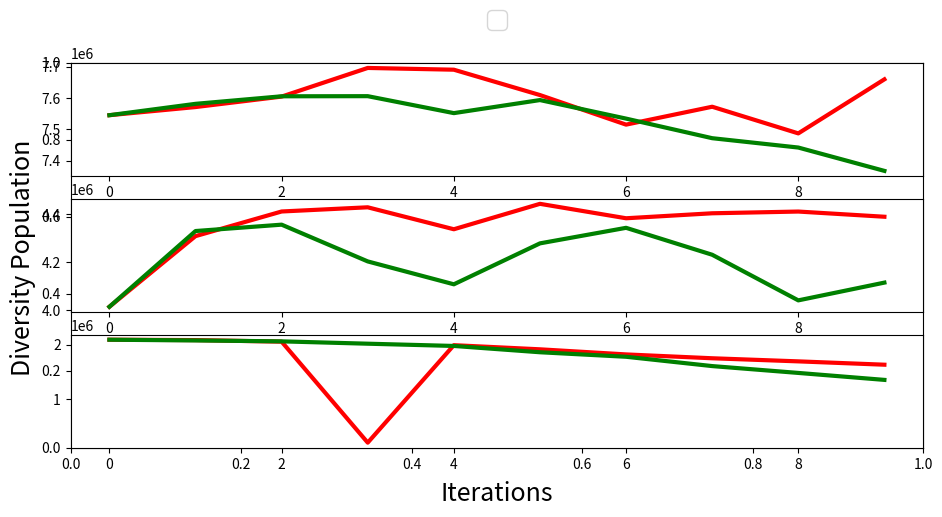

Reproduce this figure in Python.
import numpy as np
import matplotlib.pyplot as plt
import matplotlib.gridspec as gridspec

#from common import BaselineDatabase, LogFileDatabase, geomean, draw_grouped_bar_chart, to_str_round, throughput_to_cost
#from shape_configs import shape_dict


if __name__ == "__main__":
    x = [0, 1, 2, 3, 4,5,6,7,8,9]
    y11 = [7545132.00000000 ,7571136.00000000 ,7604560.00000000 ,7696074.00000000 ,7690468.00000000 ,7609492.00000000 ,7514986.00000000 ,7572178.00000000 ,7487020.00000000 ,7659698.00000000 ]
    y12 = [7545132.00000000 ,7581428.00000000 ,7605512.00000000 ,7605922.00000000 ,7551770.00000000 ,7593464.00000000 ,7534246.00000000 ,7471666.00000000 ,7441800.00000000 ,7367222.00000000 ]
    
    y21=[4013276.00000000, 4307864.00000000, 4410668.00000000, 4428130.00000000 ,4336560.00000000 ,4442604.00000000, 4382420.00000000 ,4403188.00000000 ,4410414.00000000 ,4388752.00000000] 
    y31=[2093624.00000000, 2086494.00000000, 2057952.00000000, 202152.00000000 ,1993184.00000000 ,1917152.00000000, 1823352.00000000 ,1752702.00000000 ,1695744.00000000,1634430.00000000 ]
    """
    [4007500.00000000 4049332.00000000 4071170.00000000, 4080024.00000000 4073112.00000000 4027580.00000000 4037504.00000000 4084474.00000000 4037244.00000000 4035488.00000000 ]
    [4210772.00000000 5015580.00000000 5080884.00000000, 5154416.00000000 5087820.00000000 5090836.00000000 5069900.00000000 4963394.00000000 4940446.00000000 4905932.00000000 ]
    [4047984.00000000 4140880.00000000 4091128.00000000, 3969552.00000000 3972656.00000000 4006052.00000000 3961302.00000000 3930202.00000000 4034412.00000000 4037396.00000000 ]
    [4095376.00000000 4245584.00000000 4221596.00000000, 4336916.00000000 4264456.00000000 4267628.00000000 4204628.00000000 4161568.00000000 4086284.00000000 3950084.00000000 ]
    [4087832.00000000 4223828.00000000 4168964.00000000, 4121268.00000000 4136284.00000000 4261080.00000000 4195466.00000000 4069442.00000000 4128432.00000000 4182664.00000000 ]
    [4148084.00000000 4258228.00000000 4243744.00000000, 4126478.00000000 4229882.00000000 4150612.00000000 4204316.00000000 4088332.00000000 4029656.00000000 4070444.00000000 ]
    [8262770.00000000 8492586.00000000 8429604.00000000 8473404.00000000 8490168.00000000 8503616.00000000 8757856.00000000 8580422.00000000 8637314.00000000 8633096.00000000 ]
    [4287948.00000000 4360068.00000000 4344268.00000000 4269182.00000000 4165588.00000000 4120772.00000000 4151900.00000000 4116176.00000000 4043034.00000000 3950014.00000000 ]
    [4167092.00000000 4225040.00000000 4074532.00000000 4107648.00000000 4212102.00000000 4212816.00000000 4224396.00000000 4375628.00000000 4357924.00000000 4435010.00000000 ]
    [4211720.00000000 4308212.00000000 4264556.00000000 4332204.00000000 4327382.00000000 4386844.00000000 4333860.00000000 4342894.00000000 4336958.00000000 4413594.00000000 ]
    [4052928.00000000 4101924.00000000 4021688.00000000 4097892.00000000 4180736.00000000 4072608.00000000 4010192.00000000 4105044.00000000 3977088.00000000 3950960.00000000 ]
    [8287560.00000000 8327370.00000000 8433932.00000000 8237394.00000000 8284452.00000000 8288612.00000000 8159640.00000000 8135512.00000000 8161744.00000000 8053096.00000000 ]
    [4247732.00000000 4249584.00000000 4258964.00000000 4260516.00000000 4269960.00000000 4215492.00000000 4152050.00000000 4061828.00000000 4029104.00000000 4037502.00000000 ]
    [4169444.00000000 4176030.00000000 4120352.00000000 4090148.00000000 4088912.00000000 4045526.00000000 4079750.00000000 4135812.00000000 4068712.00000000 4039676.00000000 ]
    [4283432.00000000 4196200.00000000 4189676.00000000 4111340.00000000 4120484.00000000 4076916.00000000 4025492.00000000 4063676.00000000 4068092.00000000 4105620.00000000 ]
    [4174034.00000000 4095870.00000000 3993732.00000000 4083582.00000000 4059548.00000000 3976308.00000000 3966316.00000000 3986804.00000000 3946160.00000000 3843520.00000000 ]
    [4615796.00000000 4979528.00000000 4948186.00000000 4878876.00000000 4752228.00000000 4759330.00000000 4918528.00000000 4949284.00000000 4930572.00000000 4890180.00000000 ]
    [4191114.00000000 4178740.00000000 4154012.00000000 4170148.00000000 4222696.00000000 4168304.00000000 4192612.00000000 4189834.00000000 4183248.00000000 4123618.00000000 ]
    [4331136.00000000 4341072.00000000 4263348.00000000 4261026.00000000 4281448.00000000 4241774.00000000 4208912.00000000 4197526.00000000 4195296.00000000 4259176.00000000 ]
    [4134384.00000000 4076426.00000000 4077856.00000000 4031804.00000000 3979984.00000000 3925638.00000000 3946916.00000000 3915916.00000000 3947756.00000000 3889436.00000000 ]
    [4342334.00000000 4159244.00000000 4113300.00000000 3906932.00000000 3759492.00000000 3803332.00000000 3697916.00000000 3576004.00000000 3446588.00000000 3404352.00000000 ]
    [4520308.00000000 4789404.00000000 4740700.00000000 4815060.00000000 4799374.00000000 4748672.00000000 4705780.00000000 4704780.00000000 4668710.00000000 4741852.00000000 ]
    [2408984.00000000 2387766.00000000 2380214.00000000 2350254.00000000 2356284.00000000 2377836.00000000 2486936.00000000 2505054.00000000 2523990.00000000 2491814.00000000 ]
    [2408318.00000000 2290508.00000000 2296088.00000000 2272206.00000000 2302286.00000000 2259942.00000000 2337144.00000000 2275712.00000000 2239740.00000000 2239062.00000000 ]
    [2298254.00000000 2292918.00000000 2329470.00000000 2436848.00000000 2422284.00000000 2506460.00000000 2409984.00000000 2357088.00000000 2379608.00000000 2351094.00000000 ]
    [2232068.00000000 2274726.00000000 2203900.00000000 2197206.00000000 2278448.00000000 2278748.00000000 2109152.00000000 2070926.00000000 2091704.00000000 2117742.00000000 ]
    [8134724.00000000 8313680.00000000 8288468.00000000 8341492.00000000 8231564.00000000 8177132.00000000 8303222.00000000 8128502.00000000 8092920.00000000 8204974.00000000 ]
    """
    

    y22=[4013276.00000000 ,4329152.00000000 ,4355716.00000000 ,4202420.00000000 ,4106972.00000000 ,4277712.00000000 ,4342528.00000000 ,4230236.00000000 ,4039968.00000000 ,4114064.00000000 ]
    y32=[2093624.00000000 ,2080224.00000000, 2063352.00000000 ,2020320.00000000 ,1979054.00000000 ,1863224.00000000,1780344.00000000 ,1609080.00000000 ,1483320.00000000 ,1355390.00000000 ]
    """
    [4007500.00000000 4005792.00000000 3953468.00000000 4098218.00000000 4067868.00000000 4000790.00000000 3903064.00000000 3951122.00000000 3984896.00000000 3814664.00000000 ]
    [4210772.00000000 4959794.00000000 4889586.00000000 4904892.00000000 4937710.00000000 4867512.00000000 4762382.00000000 4697450.00000000 4658372.00000000 4663744.00000000 ]
    [4047984.00000000 4109708.00000000 4119580.00000000 4035432.00000000 3902794.00000000 3943760.00000000 4007546.00000000 4036778.00000000 4004812.00000000 3996800.00000000 ]
    [4095376.00000000 4185060.00000000 4061196.00000000 4107508.00000000 4038060.00000000 4127742.00000000 4012292.00000000 4049142.00000000 4099208.00000000 4083524.00000000 ]
    [4087832.00000000 4085048.00000000 4000826.00000000 3908432.00000000 3876304.00000000 3921490.00000000 4044618.00000000 4183760.00000000 4248416.00000000 4264558.00000000 ]
    [4148084.00000000 4230840.00000000 4188032.00000000 4098714.00000000 4120464.00000000 4128566.00000000 4175600.00000000 4128398.00000000 4071778.00000000 4011840.00000000 ]
    [8262770.00000000 8343986.00000000 8291580.00000000 8315946.00000000 8158406.00000000 8127270.00000000 8089320.00000000 7926752.00000000 8178938.00000000 8360210.00000000 ]
    [4287948.00000000 4324756.00000000 4389380.00000000 4320068.00000000 4247422.00000000 4208528.00000000 4281830.00000000 4286260.00000000 4281944.00000000 4257770.00000000 ]
    [4167092.00000000 4268878.00000000 4269580.00000000 4211036.00000000 4258448.00000000 4217950.00000000 4238626.00000000 4149968.00000000 4124300.00000000 4120368.00000000 ]
    [4211720.00000000 4163376.00000000 4162318.00000000 4149852.00000000 4170716.00000000 4150210.00000000 4051048.00000000 3997964.00000000 3960000.00000000 3927704.00000000 ]
    [4052928.00000000 4018496.00000000 4007924.00000000 4049972.00000000 4091048.00000000 4016652.00000000 4053620.00000000 4080440.00000000 4061050.00000000 4045148.00000000 ]
    [8287560.00000000 8086992.00000000 8128938.00000000 7834472.00000000 7755032.00000000 7654544.00000000 7748732.00000000 7780522.00000000 7698692.00000000 7577186.00000000 ]
    [4247732.00000000 4310356.00000000 4270852.00000000 4300236.00000000 4129412.00000000 4088052.00000000 4049888.00000000 4056710.00000000 4122900.00000000 4153524.00000000 ]
    [4169444.00000000 4118024.00000000 4068716.00000000 4087162.00000000 4123714.00000000 4097536.00000000 4141508.00000000 4126596.00000000 4130772.00000000 4111064.00000000 ]
    [4283432.00000000 4247264.00000000 4243078.00000000 4150970.00000000 4044604.00000000 3988958.00000000 3982670.00000000 4057412.00000000 4068998.00000000 3949862.00000000 ]
    [4174034.00000000 4179332.00000000 4221284.00000000 4166356.00000000 4215798.00000000 4132588.00000000 4058912.00000000 4042338.00000000 4131128.00000000 4159012.00000000 ]
    [4615796.00000000 4936444.00000000 5005482.00000000 4989416.00000000 4986800.00000000 5006120.00000000 4888792.00000000 4945284.00000000 4761752.00000000 4801942.00000000 ]
    [4191114.00000000 4195964.00000000 4097844.00000000 4026556.00000000 3978036.00000000 3982570.00000000 3990428.00000000 3958820.00000000 3997638.00000000 4005584.00000000 ]
    [4331136.00000000 4248020.00000000 4199408.00000000 4151422.00000000 4087984.00000000 4069000.00000000 4075984.00000000 4009184.00000000 3935660.00000000 4014404.00000000 ]
    [4134384.00000000 4093612.00000000 4063218.00000000 4007458.00000000 4019776.00000000 4049606.00000000 3975156.00000000 3910952.00000000 3926476.00000000 3877610.00000000 ]
    [4342334.00000000 4248506.00000000 4110554.00000000 3977508.00000000 3889096.00000000 3706230.00000000 3492706.00000000 3385284.00000000 3328128.00000000 3196460.00000000 ]
    [4520308.00000000 4937268.00000000 4913200.00000000 4842820.00000000 4859536.00000000 4844596.00000000 4854924.00000000 4760684.00000000 4785120.00000000 4776332.00000000 ]
    [2408984.00000000 2488958.00000000 2482166.00000000 2459744.00000000 2477054.00000000 2538844.00000000 2520524.00000000 2548798.00000000 2507054.00000000 2577438.00000000 ]
    [2408318.00000000 2358534.00000000 2396654.00000000 2418062.00000000 2370236.00000000 2260006.00000000 2254560.00000000 2281644.00000000 2343580.00000000 2348088.00000000 ]
    [2298254.00000000 2327036.00000000 2271638.00000000 2267550.00000000 2279950.00000000 2218878.00000000 2257902.00000000 2337254.00000000 2361366.00000000 2256224.00000000 ]
    [2232068.00000000 2264974.00000000 2234108.00000000 2369078.00000000 2247614.00000000 2129072.00000000 2159672.00000000 2220198.00000000 2214764.00000000 2219952.00000000 ] 
    [4505388.00000000 4905276.00000000 4938088.00000000 4839334.00000000 4861168.00000000 4759986.00000000 4820972.00000000 4804516.00000000 4810088.00000000 4717536.00000000 ]
    """
    name_list=['Ansor','Ansor-DPC']
    fig, ax = plt.subplots() 

    gs = gridspec.GridSpec(3, 1)
    ax1=plt.subplot(gs[0])
    ax1.plot(x, y11,
            color = 'red',
            linewidth = 3)
    ax1.plot(x, y12,
        color = 'green',
        linewidth = 3)

    ax2=plt.subplot(gs[1])
    ax2.plot(x, y21,
            color = 'red',
            linewidth = 3)
    ax2.plot(x, y22,
        color = 'green',
        linewidth = 3)

    ax3=plt.subplot(gs[2])
    ax3.plot(x, y31,
            color = 'red',
            linewidth = 3)
    ax3.plot(x, y32,
        color = 'green',
        linewidth = 3)


    ax.set_ylabel("Diversity Population ", fontsize=18)
    ax.text(0.5, -0.12, 'Iterations', horizontalalignment='center', verticalalignment='center', transform=ax.transAxes, fontsize=ax.yaxis.label.get_size())
    ax.legend(name_list,
            fontsize=18,
            loc='upper center',
            bbox_to_anchor=(0.5, 1.17),
            ncol=3,
            handlelength=1.0,
            handletextpad=0.5,
            columnspacing=1.1)
    fig.set_size_inches((11, 5))
    fig.savefig("population-diversity.png", bbox_inches='tight')
    plt.show()